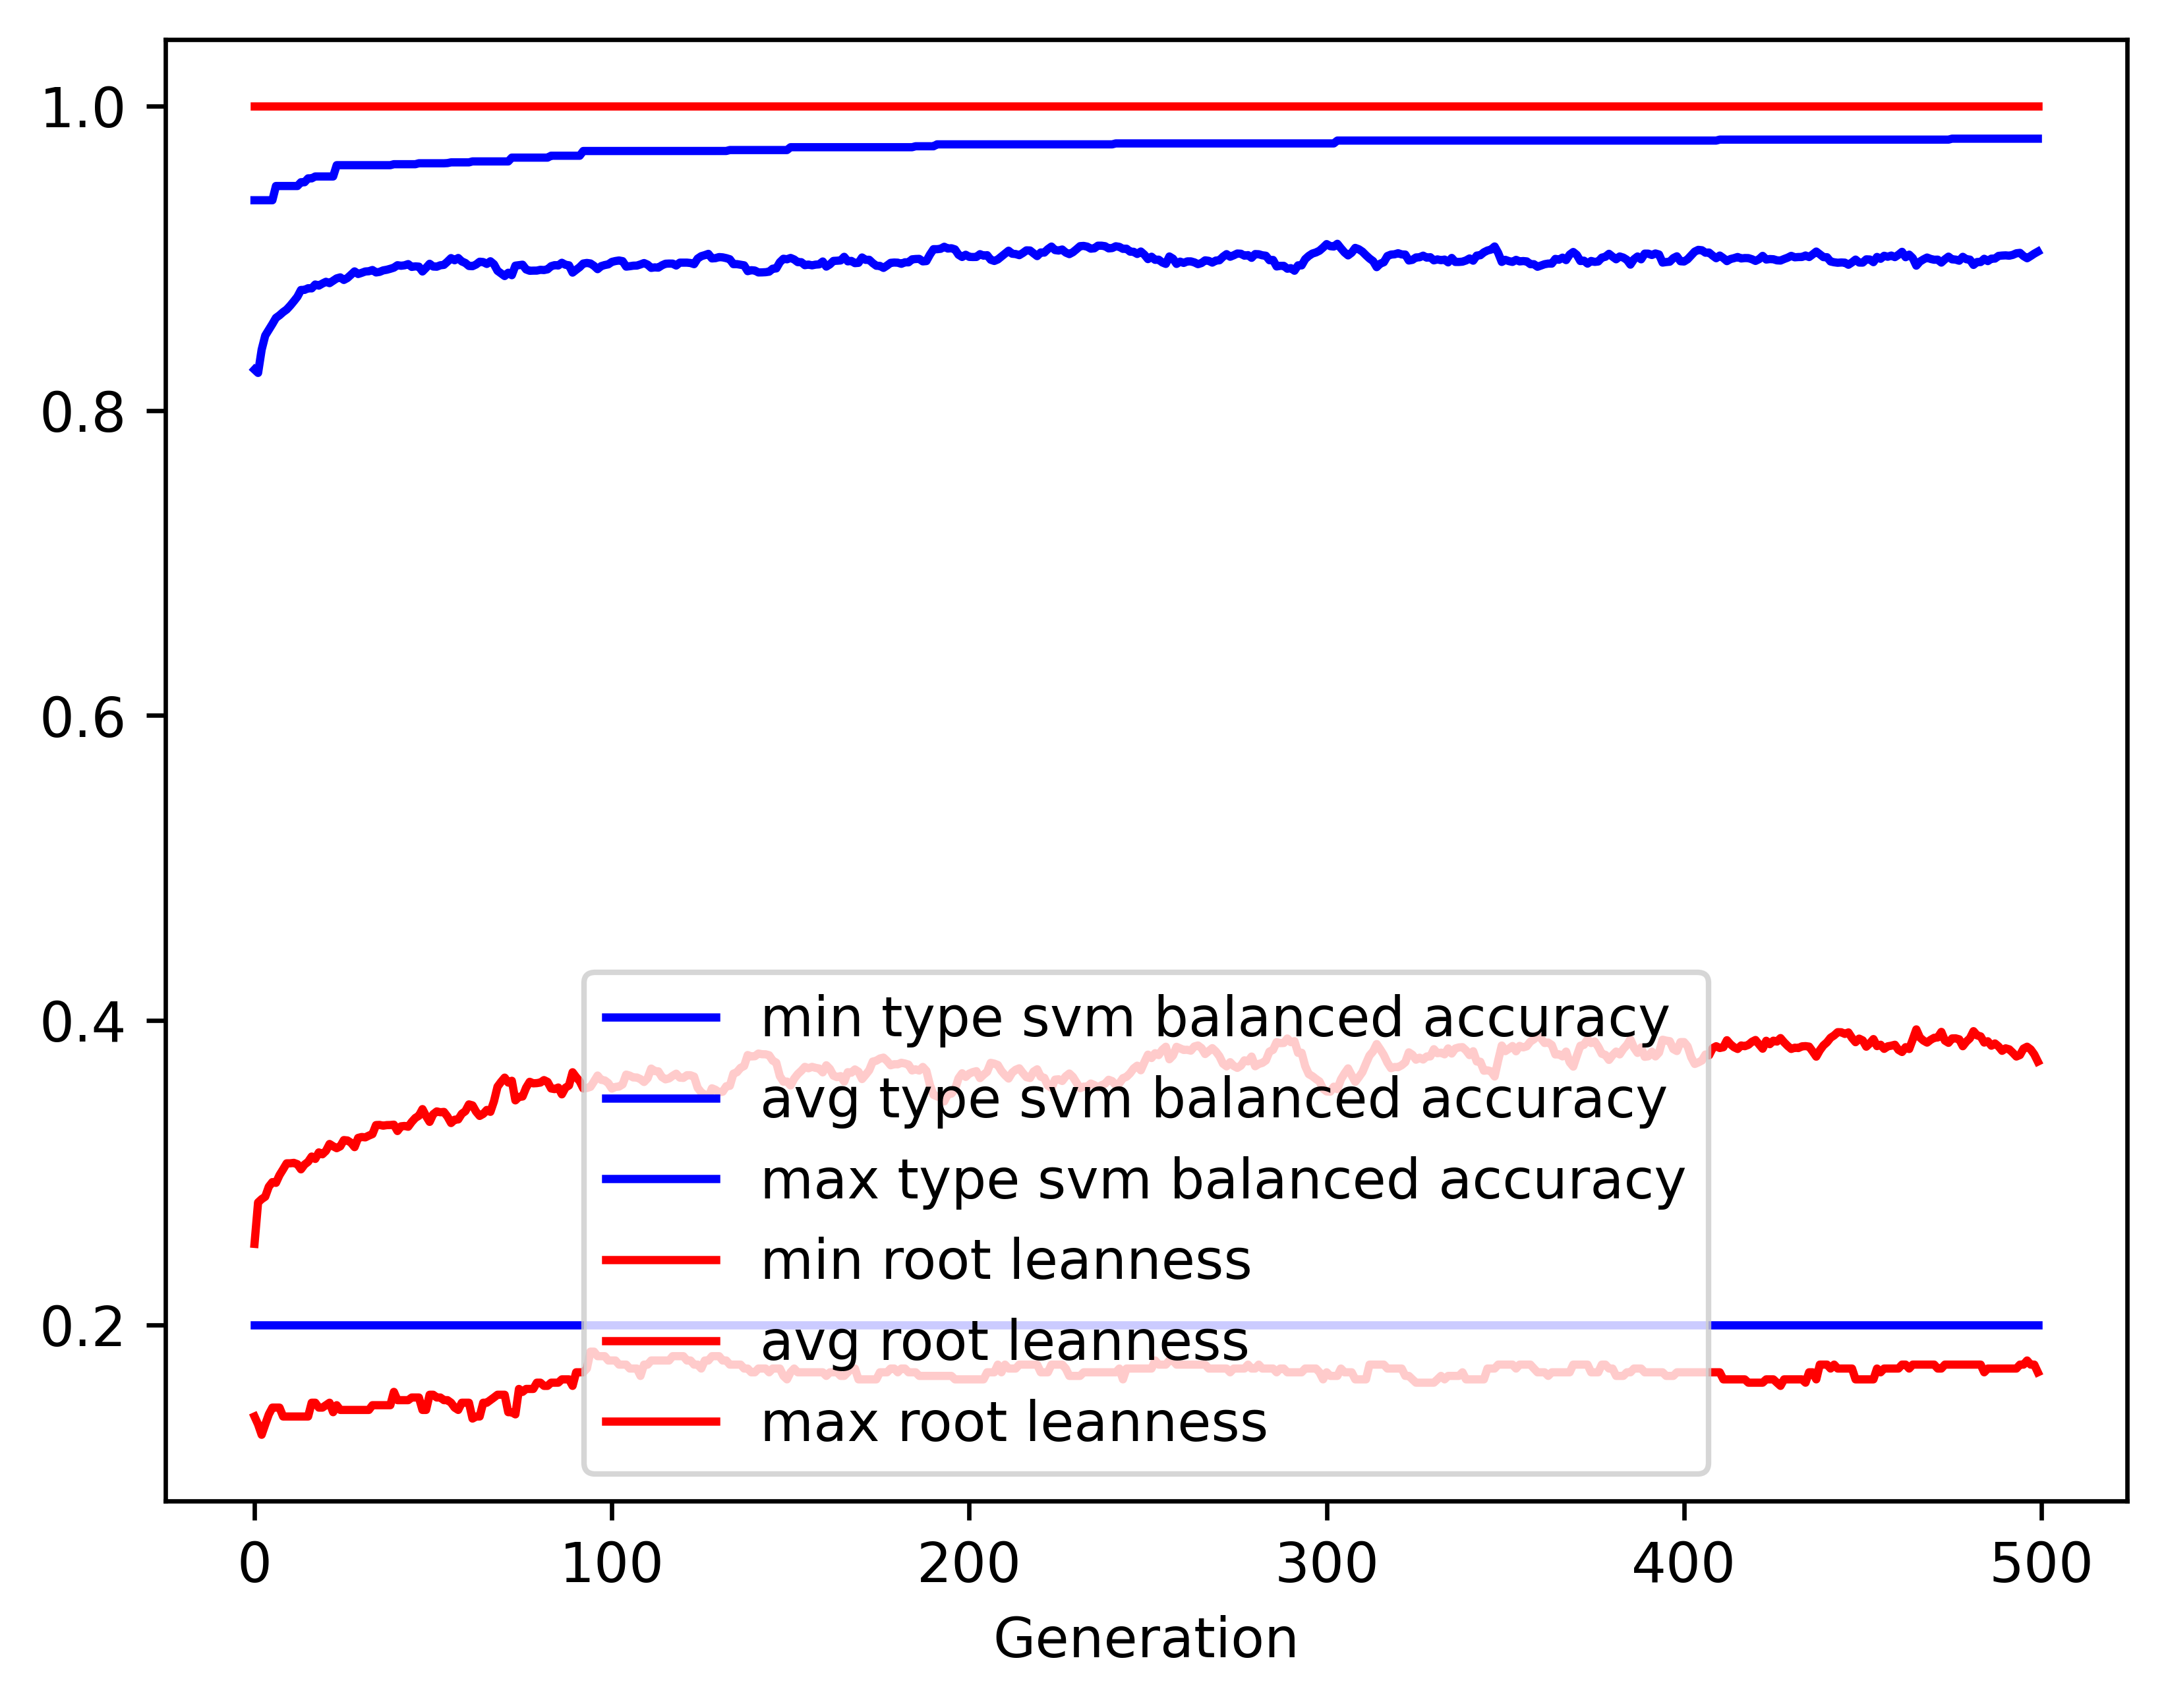

The file beside this chart, header and first rows:
gen, evals, gen_feats, explored, type svm balanced accuracy_min, type svm balanced accuracy_avg, type svm balanced accuracy_max, type svm balanced accuracy_std, root leanness_min, root leanness_avg, root leanness_max, root leanness_std
0, 500, 401, 401, 0.2, 0.8269, 0.938, 0.1293, 0.14, 0.2533, 1.0, 0.148
1, 539, 611, 620, 0.2, 0.8248, 0.938, 0.1258, 0.1348, 0.2805, 1.0, 0.1379
2, 536, 689, 856, 0.2, 0.84, 0.938, 0.1106, 0.128, 0.2827, 1.0, 0.1389
3, 531, 696, 1057, 0.2, 0.8492, 0.938, 0.1049, 0.1348, 0.2842, 1.0, 0.1366
4, 538, 731, 1255, 0.2, 0.8531, 0.938, 0.1021, 0.1414, 0.2908, 1.0, 0.1374
5, 544, 702, 1428, 0.2, 0.8568, 0.938, 0.1, 0.1459, 0.2938, 1.0, 0.1359
6, 538, 738, 1605, 0.2, 0.8609, 0.9474, 0.1013, 0.1459, 0.2933, 1.0, 0.1382
7, 541, 760, 1788, 0.2, 0.8626, 0.9474, 0.0994, 0.1459, 0.2984, 1.0, 0.1371
8, 544, 760, 1947, 0.2, 0.8646, 0.9474, 0.09975, 0.14, 0.3022, 1.0, 0.1368
9, 542, 791, 2104, 0.2, 0.8663, 0.9474, 0.09772, 0.14, 0.3061, 1.0, 0.1364
10, 542, 787, 2279, 0.2, 0.8689, 0.9474, 0.09729, 0.14, 0.3062, 1.0, 0.1361
11, 535, 767, 2423, 0.2, 0.8717, 0.9474, 0.0975, 0.14, 0.3064, 1.0, 0.1356
12, 538, 772, 2571, 0.2, 0.8747, 0.9474, 0.09762, 0.14, 0.3056, 1.0, 0.1364
13, 547, 777, 2717, 0.2, 0.8792, 0.9499, 0.09373, 0.14, 0.3022, 1.0, 0.1345
14, 536, 766, 2844, 0.2, 0.8792, 0.9499, 0.09613, 0.14, 0.3053, 1.0, 0.1363
15, 540, 793, 2980, 0.2, 0.8803, 0.9524, 0.0957, 0.14, 0.3071, 1.0, 0.1359
16, 548, 802, 3105, 0.2, 0.8802, 0.9524, 0.09625, 0.1491, 0.3106, 1.0, 0.1359
17, 538, 777, 3223, 0.2, 0.8828, 0.9536, 0.0946, 0.1491, 0.309, 1.0, 0.1347
18, 539, 806, 3330, 0.2, 0.882, 0.9536, 0.09661, 0.1459, 0.3133, 1.0, 0.1359
19, 548, 758, 3418, 0.2, 0.8834, 0.9536, 0.09662, 0.1459, 0.3121, 1.0, 0.137
20, 536, 780, 3519, 0.2, 0.8845, 0.9536, 0.09592, 0.1474, 0.3143, 1.0, 0.1359
21, 552, 778, 3630, 0.2, 0.8837, 0.9536, 0.09746, 0.1491, 0.3188, 1.0, 0.1367
22, 542, 778, 3718, 0.2, 0.8852, 0.9536, 0.09675, 0.1429, 0.3173, 1.0, 0.1373
23, 551, 761, 3802, 0.2, 0.8868, 0.9611, 0.09695, 0.1474, 0.3161, 1.0, 0.1378
24, 553, 786, 3891, 0.2, 0.8874, 0.9611, 0.09714, 0.1443, 0.3173, 1.0, 0.1383
25, 553, 758, 3964, 0.2, 0.8857, 0.9611, 0.09906, 0.1443, 0.3214, 1.0, 0.1396
26, 540, 781, 4040, 0.2, 0.887, 0.9611, 0.09847, 0.1443, 0.3211, 1.0, 0.1395
27, 528, 786, 4139, 0.2, 0.8892, 0.9611, 0.09665, 0.1443, 0.3197, 1.0, 0.139
28, 538, 777, 4215, 0.2, 0.8914, 0.9611, 0.09624, 0.1443, 0.3168, 1.0, 0.1386
29, 544, 788, 4289, 0.2, 0.8897, 0.9611, 0.09802, 0.1443, 0.3228, 1.0, 0.1383
30, 543, 757, 4349, 0.2, 0.8904, 0.9611, 0.09775, 0.1443, 0.3234, 1.0, 0.1378
31, 548, 758, 4408, 0.2, 0.8913, 0.9611, 0.09793, 0.1443, 0.3232, 1.0, 0.1375
32, 553, 777, 4465, 0.2, 0.8915, 0.9611, 0.09771, 0.1443, 0.3243, 1.0, 0.1373
33, 544, 763, 4519, 0.2, 0.8923, 0.9611, 0.0976, 0.1474, 0.3253, 1.0, 0.1368
34, 546, 747, 4556, 0.2, 0.8907, 0.9611, 0.09885, 0.1474, 0.3312, 1.0, 0.1363
35, 556, 726, 4615, 0.2, 0.891, 0.9611, 0.09887, 0.1474, 0.3313, 1.0, 0.1361
36, 546, 713, 4660, 0.2, 0.892, 0.9611, 0.0983, 0.1474, 0.3308, 1.0, 0.1364
37, 540, 744, 4700, 0.2, 0.8924, 0.9611, 0.09833, 0.1474, 0.3312, 1.0, 0.136
38, 531, 744, 4757, 0.2, 0.8931, 0.9611, 0.09761, 0.1474, 0.3313, 1.0, 0.1362
39, 538, 762, 4811, 0.2, 0.8938, 0.9617, 0.09771, 0.1562, 0.3315, 1.0, 0.1362
40, 553, 732, 4845, 0.2, 0.8954, 0.9617, 0.098, 0.1508, 0.3273, 1.0, 0.138
41, 545, 747, 4896, 0.2, 0.8951, 0.9617, 0.09799, 0.1508, 0.3304, 1.0, 0.1365
42, 550, 721, 4934, 0.2, 0.8954, 0.9617, 0.09806, 0.1508, 0.3307, 1.0, 0.1368
43, 539, 746, 4966, 0.2, 0.8961, 0.9617, 0.09822, 0.1508, 0.3301, 1.0, 0.1371
44, 547, 735, 5017, 0.2, 0.8943, 0.9617, 0.09989, 0.1525, 0.3333, 1.0, 0.1387
45, 539, 747, 5053, 0.2, 0.8947, 0.9617, 0.09932, 0.1525, 0.3359, 1.0, 0.1369
46, 546, 766, 5090, 0.2, 0.8945, 0.9623, 0.09922, 0.1525, 0.3374, 1.0, 0.1368
47, 551, 741, 5118, 0.2, 0.8913, 0.9623, 0.1032, 0.1443, 0.3417, 1.0, 0.1395
48, 535, 757, 5150, 0.2, 0.8937, 0.9623, 0.1006, 0.1443, 0.3372, 1.0, 0.1404
49, 530, 742, 5190, 0.2, 0.8964, 0.9623, 0.09866, 0.1543, 0.3333, 1.0, 0.1394
50, 544, 746, 5218, 0.2, 0.8946, 0.9623, 0.1002, 0.1543, 0.3384, 1.0, 0.139
51, 541, 766, 5250, 0.2, 0.8944, 0.9623, 0.09991, 0.1525, 0.3402, 1.0, 0.1385
52, 539, 758, 5282, 0.2, 0.8954, 0.9623, 0.09969, 0.1525, 0.3397, 1.0, 0.138
53, 540, 766, 5304, 0.2, 0.8956, 0.9623, 0.09974, 0.1508, 0.3399, 1.0, 0.1378
54, 538, 755, 5333, 0.2, 0.8978, 0.9624, 0.09813, 0.1508, 0.3368, 1.0, 0.1371
55, 547, 742, 5360, 0.2, 0.9001, 0.9629, 0.09671, 0.1491, 0.3326, 1.0, 0.1366
56, 556, 725, 5379, 0.2, 0.8987, 0.9629, 0.09839, 0.1459, 0.3348, 1.0, 0.1382
57, 542, 762, 5406, 0.2, 0.9001, 0.9629, 0.09652, 0.1443, 0.3349, 1.0, 0.1354
58, 567, 769, 5428, 0.2, 0.8979, 0.9629, 0.09867, 0.1491, 0.3387, 1.0, 0.1368
59, 555, 750, 5443, 0.2, 0.8969, 0.9629, 0.09977, 0.1491, 0.3404, 1.0, 0.1389
... 440 more rows
